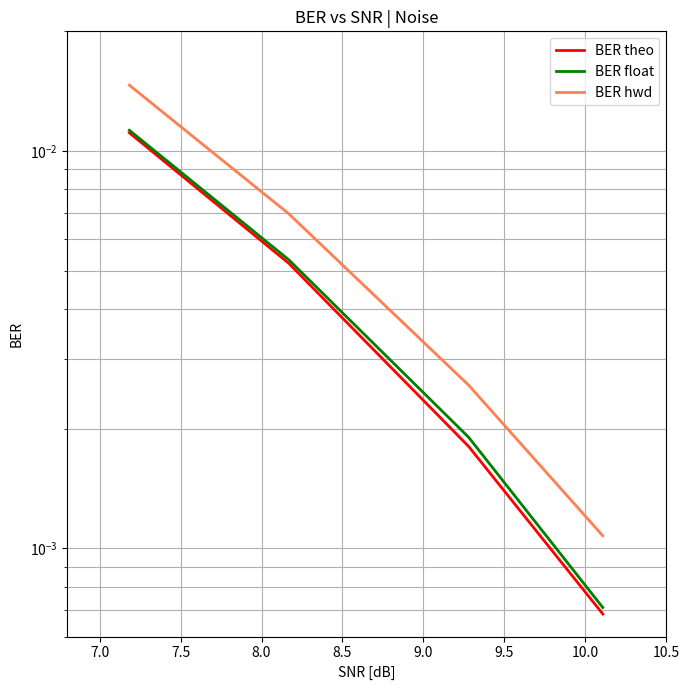
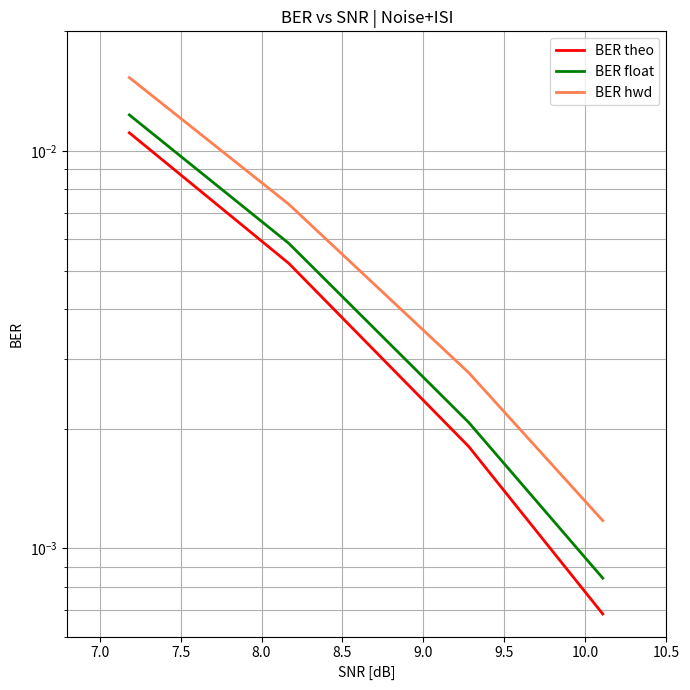
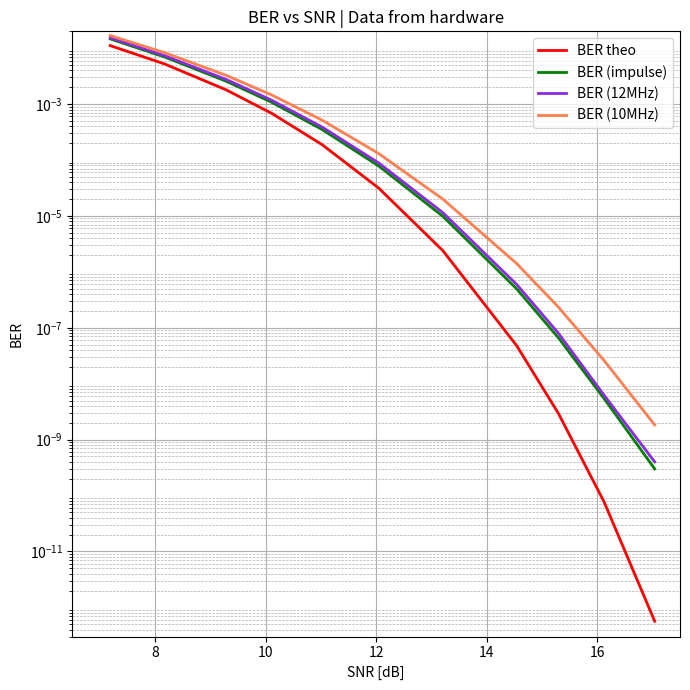

Python code for these plots, in order:
import numpy as np
import matplotlib.pyplot as plt
from matplotlib.ticker import LogLocator




########################################################################################
########################################################################################

snr                       = np.array([    7.184,     8.168,     9.279,    10.107])

ber_the                   = np.array([1.111e-02, 5.217e-03, 1.805e-03, 6.840e-04])

#---------------------------------------------------------------------------------------

ber_I_noise_float         = np.array([1.125e-02, 5.373e-03, 1.985e-03, 7.108e-04]) # 1M of symbs
ber_Q_noise_float         = np.array([1.130e-02, 5.279e-03, 1.822e-03, 7.094e-04]) # 1M of symbs

ber_I_noise_hwd           = np.array([1.454e-02, 6.888e-03, 2.543e-03, 1.061e-03]) # 5 min to take it
ber_Q_noise_hwd           = np.array([1.474e-02, 7.015e-03, 2.606e-03, 1.091e-03]) # 5 min to take it

#---------------------------------------------------------------------------------------

ber_I_noise_isi_float_12M = np.array([1.224e-02, 5.871e-03, 2.023e-03, 8.173e-04]) # 1M of symbs
ber_Q_noise_isi_float_12M = np.array([1.241e-02, 5.845e-03, 2.128e-03, 8.659e-04]) # 1M of symbs

ber_I_noise_isi_hwd_12M   = np.array([1.518e-02, 7.273e-03, 2.730e-03, 1.155e-03]) # 5 min to take it
ber_Q_noise_isi_hwd_12M   = np.array([1.542e-02, 7.423e-03, 2.807e-03, 1.194e-03]) # 5 min to take it

#---------------------------------------------------------------------------------------

ber_I_noise_isi_hwd_10M   = np.array([1.666e-02, 8.224e-03, 3.226e-03, 1.428e-03]) # 5 min to take it
ber_Q_noise_isi_hwd_10M   = np.array([1.692e-02, 8.399e-03, 3.324e-03, 1.483e-03]) # 5 min to take it

########################################################################################
########################################################################################

snr_full                     = np.array([   7.184,     8.168,     9.279,    10.107,
                                           11.022,    12.045,    13.205,    14.544,
                                           15.299,    16.127,    17.042  
                                        ])

ber_the_full                 = np.array([1.111e-02, 5.217e-03, 1.805e-03, 6.840e-04,
                                         1.875e-04, 3.145e-05, 2.400e-06, 4.762e-08,
                                         2.932e-09, 7.634e-11, 5.633e-13 
                                        ])

#---------------------------------------------------------------------------------------

ber_I_noise_hwd_full         = np.array([1.454e-02, 6.888e-03, 2.543e-03, 1.061e-03,
                                         3.447e-04, 7.748e-05, 1.004e-05, 5.478e-07,
                                         7.644e-08, 7.318e-09, 3.326e-10
                                        ]) # 10 min to take it
ber_Q_noise_hwd_full         = np.array([1.474e-02, 7.016e-03, 2.607e-03, 1.091e-03,
                                         3.550e-04, 7.877e-05, 9.684e-06, 4.407e-07,
                                         5.548e-08, 3.460e-09, 2.661e-10
                                        ]) # 10 min to take it

#---------------------------------------------------------------------------------------
    
ber_I_noise_isi_hwd_12M_full = np.array([1.518e-02, 7.273e-03, 2.730e-03, 1.155e-03,
                                         3.802e-04, 8.718e-05, 1.149e-05, 6.351e-07,
                                         8.908e-08, 7.584e-09, 3.326e-10
                                        ]) # 10 min to take it
ber_Q_noise_isi_hwd_12M_full = np.array([1.542e-02, 7.424e-03, 2.807e-03, 1.194e-03,
                                         3.945e-04, 8.989e-05, 1.146e-05, 5.506e-07,
                                         7.032e-08, 4.790e-09, 4.657e-10
                                        ]) # 10 min to take it

#---------------------------------------------------------------------------------------
    
ber_I_noise_isi_hwd_10M_full = np.array([1.666e-02, 8.223e-03, 3.227e-03, 1.428e-03,
                                         5.015e-04, 1.261e-04, 1.921e-05, 1.334e-06,
                                         2.237e-07, 2.362e-08, 1.264e-09
                                        ]) # 10 min to take it
ber_Q_noise_isi_hwd_10M_full = np.array([1.692e-02, 8.400e-03, 3.325e-03, 1.483e-03,
                                         5.269e-04, 1.345e-04, 2.087e-05, 1.474e-06,
                                         2.435e-07, 2.814e-08, 2.395e-09
                                        ]) # 10 min to take it
                                      

########################################################################################
########################################################################################


# Plot
plt.figure(figsize=[7, 7])  
plt.title('BER vs SNR | Noise')
plt.semilogy(snr, ber_the, 'r', linewidth=2.0)
plt.semilogy(snr, (ber_I_noise_float+ber_Q_noise_float)/2,
             'g', linewidth=2.0)
plt.semilogy(snr, (ber_I_noise_hwd+ber_Q_noise_hwd)/2, 
             color='coral', linewidth=2.0)
plt.xlabel('SNR [dB]')
plt.ylabel('BER')
plt.grid(True, which='both')
plt.xlim([6.8, 10.5])
plt.ylim([6e-4, 2e-2])
plt.legend(['BER theo','BER float','BER hwd'])
plt.tight_layout()
#plt.show()


# Plot
plt.figure(figsize=[7,7])
plt.title('BER vs SNR | Noise+ISI')
plt.semilogy(snr, ber_the, 'r', linewidth=2.0)
plt.semilogy(snr, (ber_I_noise_isi_float_12M+ber_Q_noise_isi_float_12M)/2,
             'g',  linewidth=2.0)
plt.semilogy(snr, (ber_I_noise_isi_hwd_12M+ber_Q_noise_isi_hwd_12M)/2,
             color='coral', linewidth=2.0)
plt.xlabel('SNR [dB]')
plt.ylabel('BER')
plt.grid(True, which='both')
plt.xlim([6.8, 10.5])
plt.ylim([6e-4, 2e-2])
plt.legend(['BER theo','BER float','BER hwd'])
plt.tight_layout()
#plt.show()


 
                                     
# Plot
plt.figure(figsize=[7, 7])  
plt.title('BER vs SNR | Data from hardware')
plt.semilogy(snr_full, ber_the_full, color='red', linewidth=2.0)
plt.semilogy(snr_full, (ber_I_noise_hwd_full+ber_Q_noise_hwd_full)/2,
             color='green', linewidth=2.0)
plt.semilogy(snr_full, (ber_I_noise_isi_hwd_12M_full+ber_Q_noise_isi_hwd_12M_full)/2,
             color='blueviolet', linewidth=2.0)
plt.semilogy(snr_full, (ber_I_noise_isi_hwd_10M_full+ber_Q_noise_isi_hwd_10M_full)/2,
             color='coral', linewidth=2.0)

plt.xlabel('SNR [dB]')
plt.ylabel('BER')
plt.xlim([6.5, 17.5])
plt.ylim([3e-13, 2e-2])

ax = plt.gca()
ax.yaxis.set_minor_locator(LogLocator(base=10.0, subs=np.arange(2, 10)*0.1, numticks=100))
ax.grid(True, which='major', linestyle='-', linewidth=0.8)
ax.grid(True, which='minor', linestyle='--', linewidth=0.5)


plt.legend(['BER theo', 'BER (impulse)', 'BER (12MHz)', 'BER (10MHz)'])
plt.tight_layout()
plt.show()                                    
